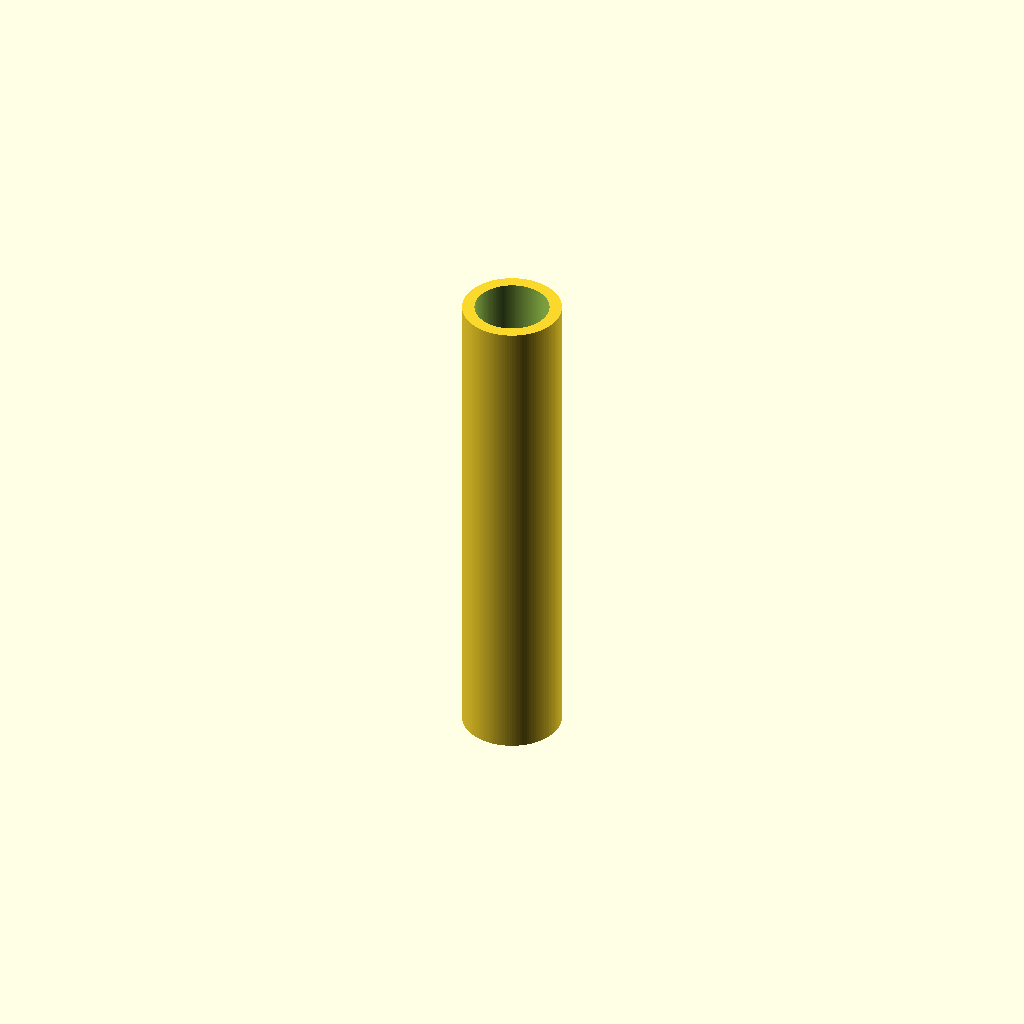
Cell 1 — every parameter at its default value.
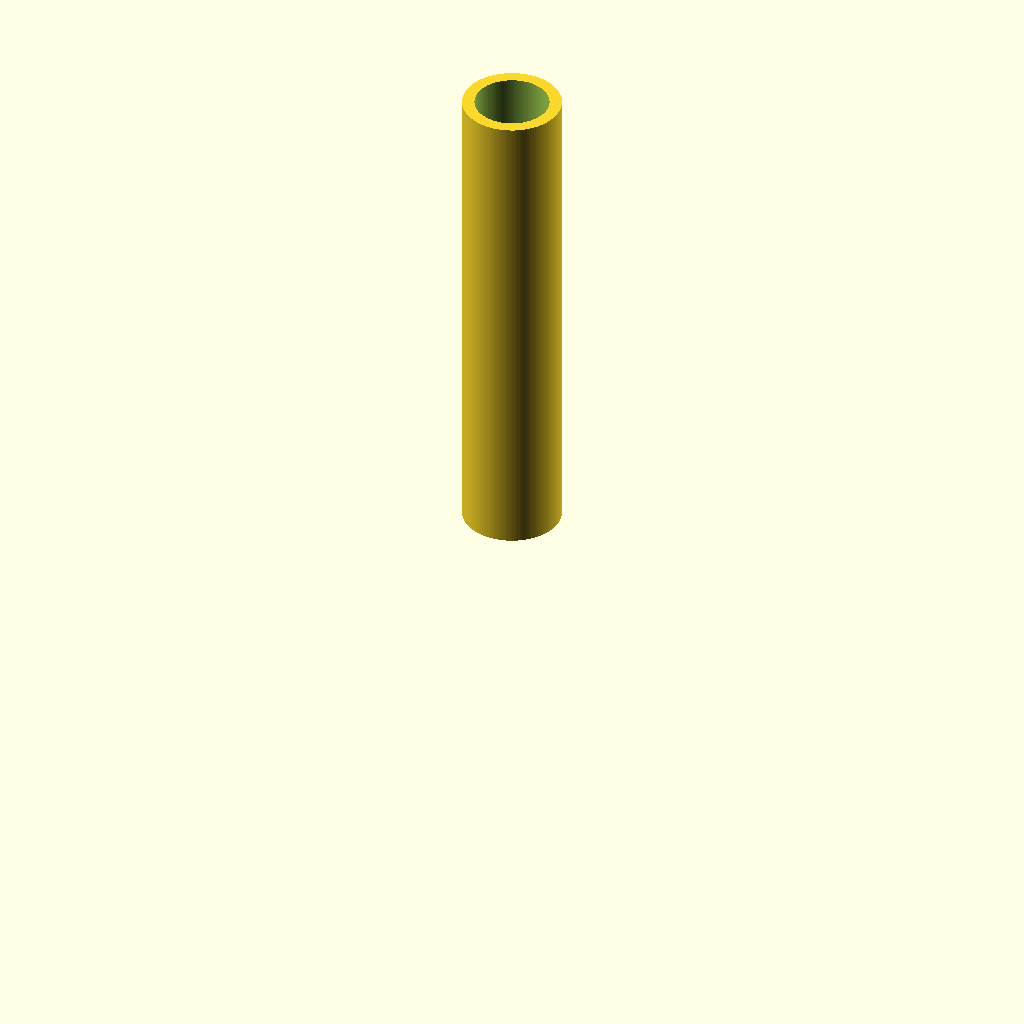
Cell 2: centered = false (everything else at default).
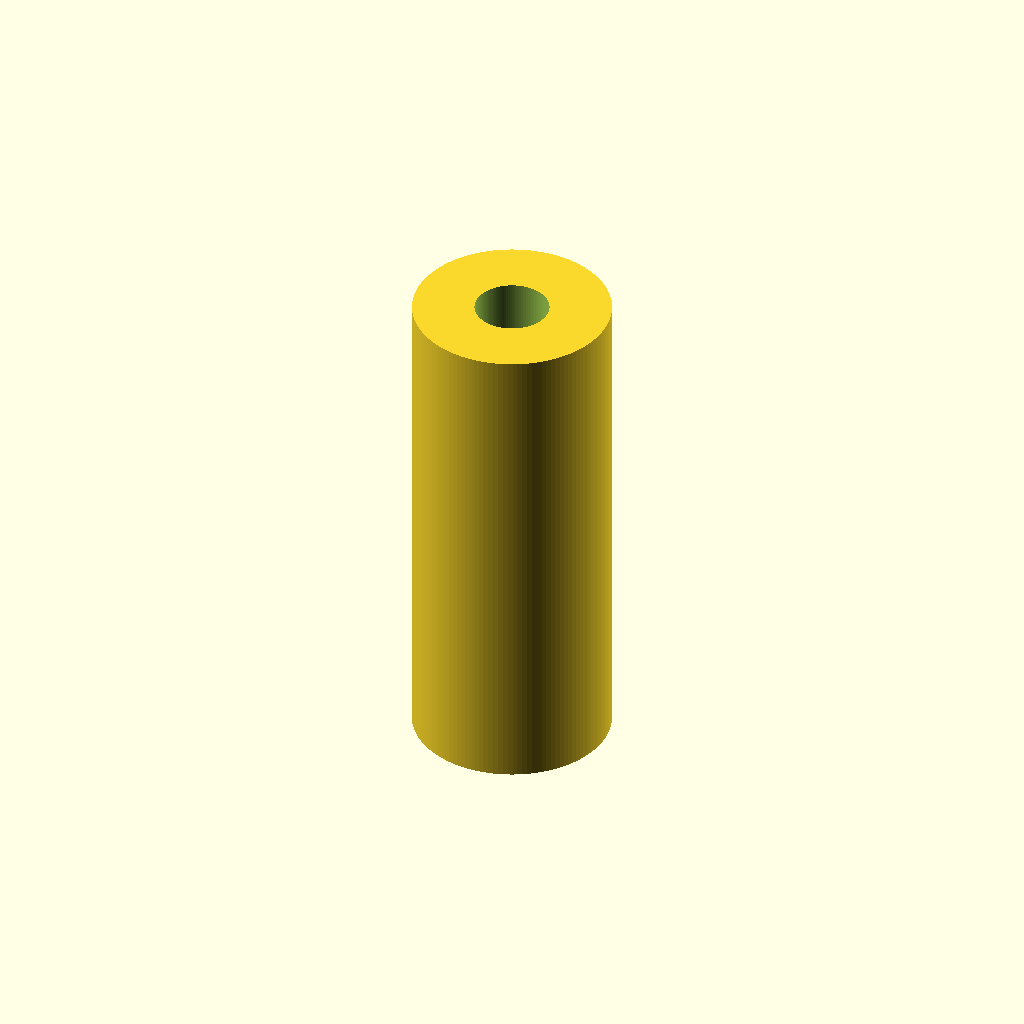
Cell 3: outer_diameter = 40 (everything else at default).
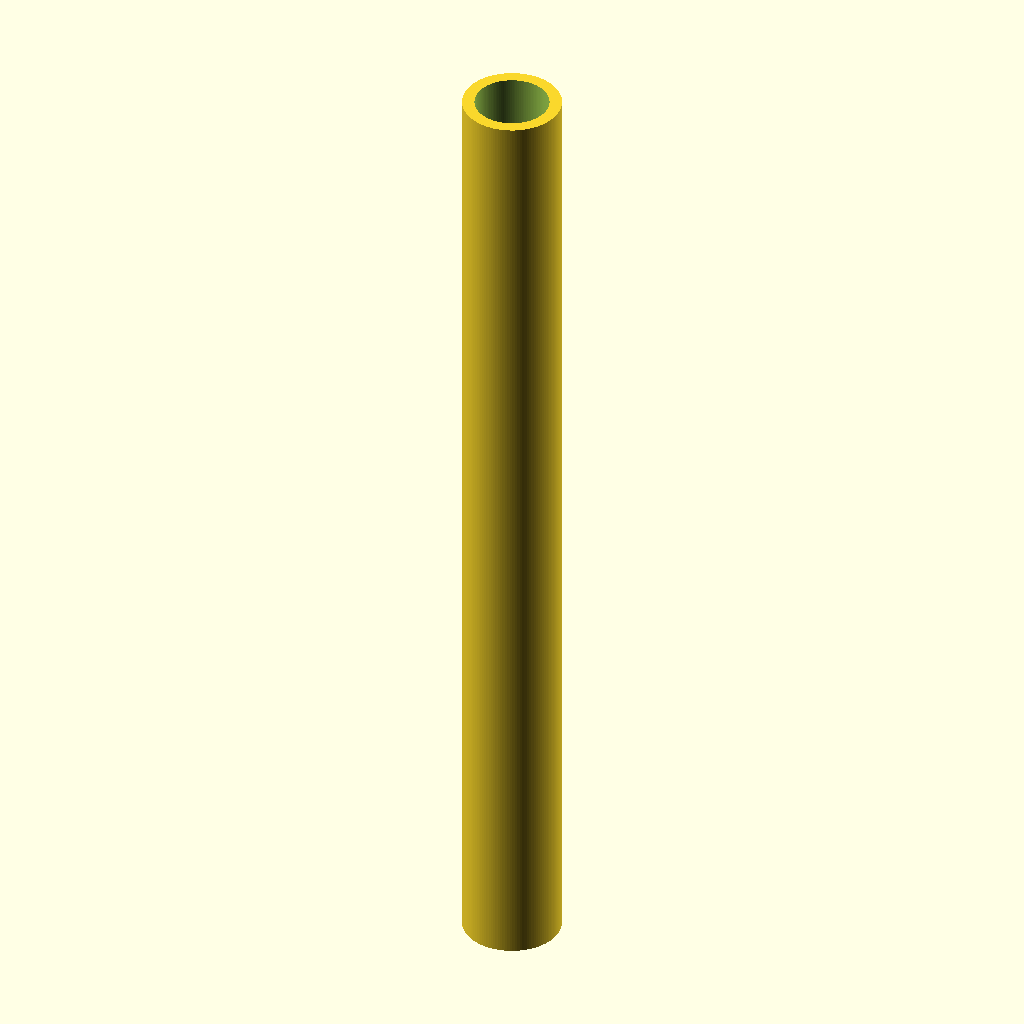
Cell 4: length = 200 (everything else at default).
All cells are drawn from one camera (rotation 55°, 0°, 25°, orthographic, colour scheme Cornfield), so only the parameter changes between them.
Source of the model, results/nopscadlib/ablations/no_json_ir/scad/tubing__PVC85.scad:
$fn = 128;

// Parameters for the PVC aquarium tubing
outer_diameter = 20; // Outer diameter of the tube
inner_diameter = 15; // Inner diameter of the tube
length = 100;        // Length of the tube
centered = true;     // Center the tube on the origin

// Robust overlap to avoid coplanar/degenerate subtraction issues
eps = 0.5;

module tubing(od, id, h, center=true) {
    // Ensure valid wall thickness
    id2 = min(id, od - 2*eps);

    difference() {
        cylinder(d=od, h=h, center=center);
        // Offset the inner cylinder slightly in Z so faces never coincide
        translate([0, 0, (center ? 0 : h/2) + eps])
            cylinder(d=id2, h=h + 2*eps, center=center);
    }
}

tubing(outer_diameter, inner_diameter, length, centered);
Customizer parameters (derived from the source; name, type, default, range or options):
outer_diameter: number, default 20
inner_diameter: number, default 15
length: number, default 100
centered: bool, default true
eps: number, default 0.5
